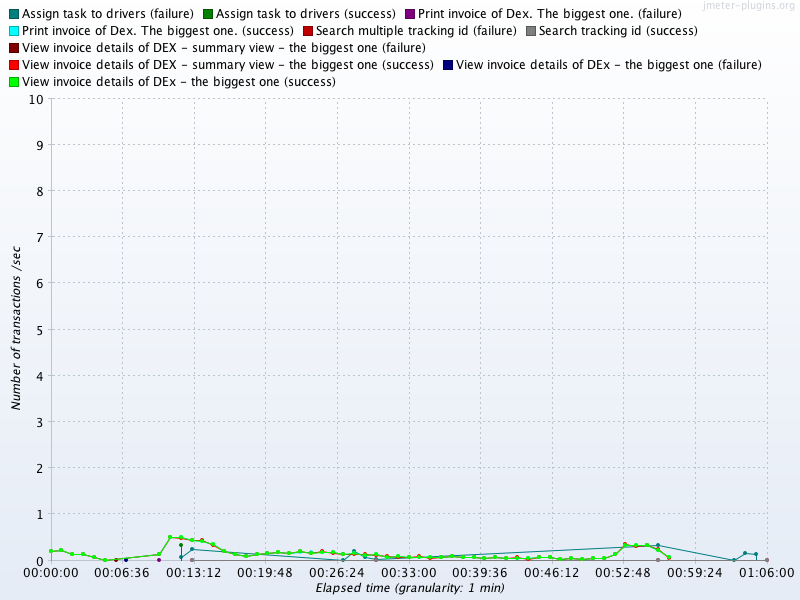

The table this chart was drawn from, first rows:
Elapsed time, Assign task to drivers (failure), Assign task to drivers (success), Print invoice of Dex. The biggest one. (…, Print invoice of Dex. The biggest one. (…, Search multiple tracking id (failure), Search tracking id (success), View invoice details of DEX - summary vi…, View invoice details of DEX - summary vi…, View invoice details of DEx - the bigges…, View invoice details of DEx - the bigges…
10:31:00.0, , , , 0.2, , , , 0.2, , 0.2
10:32:00.0, , , , 0.2333, , , , 0.2333, , 0.2333
10:33:00.0, , , , 0.15, , , , 0.15, , 0.15
10:34:00.0, , , , 0.1333, , , , 0.1333, , 0.1333
10:35:00.0, , , , 0.08333, , , , 0.08333, , 0.08333
10:36:00.0, , , , 0.01667, , , , 0.01667, , 0.01667
10:37:00.0, , , , , , , 0.01667, , , 
10:38:00.0, , , , , , , , , 0.01667, 
10:41:00.0, , , 0.01667, 0.15, , , , 0.15, , 0.15
10:42:00.0, , , , 0.5, , , , 0.5167, , 0.5
10:43:00.0, 0.08333, 0.3333, , 0.5, , , , 0.4833, , 0.5
10:44:00.0, 0.25, , , 0.4333, 0.01667, 0.01667, , 0.4333, , 0.4333
10:45:00.0, , , , 0.4167, , , , 0.4333, , 0.4167
10:46:00.0, , , , 0.35, , , , 0.3333, , 0.35
10:47:00.0, , , , 0.2, , , , 0.2, , 0.2
10:48:00.0, , , , 0.1333, , , , 0.1333, , 0.1333
10:49:00.0, , , , 0.1, , , , 0.1, , 0.1
10:50:00.0, , , , 0.1333, , , , 0.1333, , 0.1333
10:51:00.0, , , , 0.1667, , , , 0.1667, , 0.1667
10:52:00.0, , , , 0.1833, , , , 0.1833, , 0.1833
10:53:00.0, , , , 0.1667, , , , 0.1667, , 0.1667
10:54:00.0, , , , 0.1833, , , , 0.2, , 0.2
10:55:00.0, , , , 0.1833, , , , 0.1667, , 0.1667
10:56:00.0, , , , 0.1833, , , , 0.2, , 0.1833
10:57:00.0, , , , 0.1833, , , , 0.1667, , 0.1833
10:58:00.0, 0.01667, , , 0.1333, , , , 0.15, , 0.1333
10:59:00.0, 0.2, , , 0.1667, , , , 0.15, , 0.1667
11:00:00.0, 0.08333, , , 0.1167, , , , 0.1333, , 0.1167
11:01:00.0, 0.03333, , , 0.1333, 0.01667, 0.01667, , 0.1167, , 0.1333
11:02:00.0, , , , 0.08333, , , , 0.1, , 0.08333
11:03:00.0, , , , 0.1, , , , 0.08333, , 0.1
11:04:00.0, , , , 0.06667, , , , 0.06667, , 0.06667
11:05:00.0, , , , 0.08333, , , , 0.1, , 0.08333
11:06:00.0, , , , 0.06667, , , , 0.05, , 0.06667
11:07:00.0, , , , 0.08333, , , , 0.08333, , 0.08333
11:08:00.0, , , , 0.1, , , , 0.1, , 0.1
11:09:00.0, , , , 0.08333, , , , 0.08333, , 0.08333
11:10:00.0, , , , 0.06667, , , , 0.06667, , 0.06667
11:11:00.0, , , , 0.05, , , , 0.05, , 0.05
11:12:00.0, , , , 0.06667, , , , 0.06667, , 0.06667
11:13:00.0, , , , 0.05, , , , 0.05, , 0.05
11:14:00.0, , , , 0.05, , , , 0.06667, , 0.05
11:15:00.0, , , , 0.05, , , , 0.03333, , 0.05
11:16:00.0, , , , 0.06667, , , , 0.06667, , 0.06667
11:17:00.0, , , , 0.06667, , , , 0.06667, , 0.06667
11:18:00.0, , , , 0.03333, , , , 0.03333, , 0.03333
11:19:00.0, , , , 0.05, , , , 0.05, , 0.05
11:20:00.0, , , , 0.03333, , , , 0.03333, , 0.03333
11:21:00.0, , , , 0.05, , , , 0.05, , 0.05
11:22:00.0, , , , 0.05, , , , 0.05, , 0.05
11:23:00.0, , , , 0.1333, , , , 0.1333, , 0.1333
11:24:00.0, , , , 0.3333, , , , 0.35, , 0.3333
11:25:00.0, , , , 0.3333, , , , 0.3167, , 0.3333
11:26:00.0, , , , 0.3333, , , , 0.3333, , 0.3333
11:27:00.0, 0.3333, , , 0.2333, 0.01667, 0.01667, , 0.25, , 0.2333
11:28:00.0, , , , 0.06667, , , , 0.05, , 0.06667
11:34:00.0, 0.01667, , , , , , , , , 
11:35:00.0, 0.1667, , , , , , , , , 
11:36:00.0, 0.15, , , , , , , , , 
11:37:00.0, , , , , 0.01667, 0.01667, , , , 
